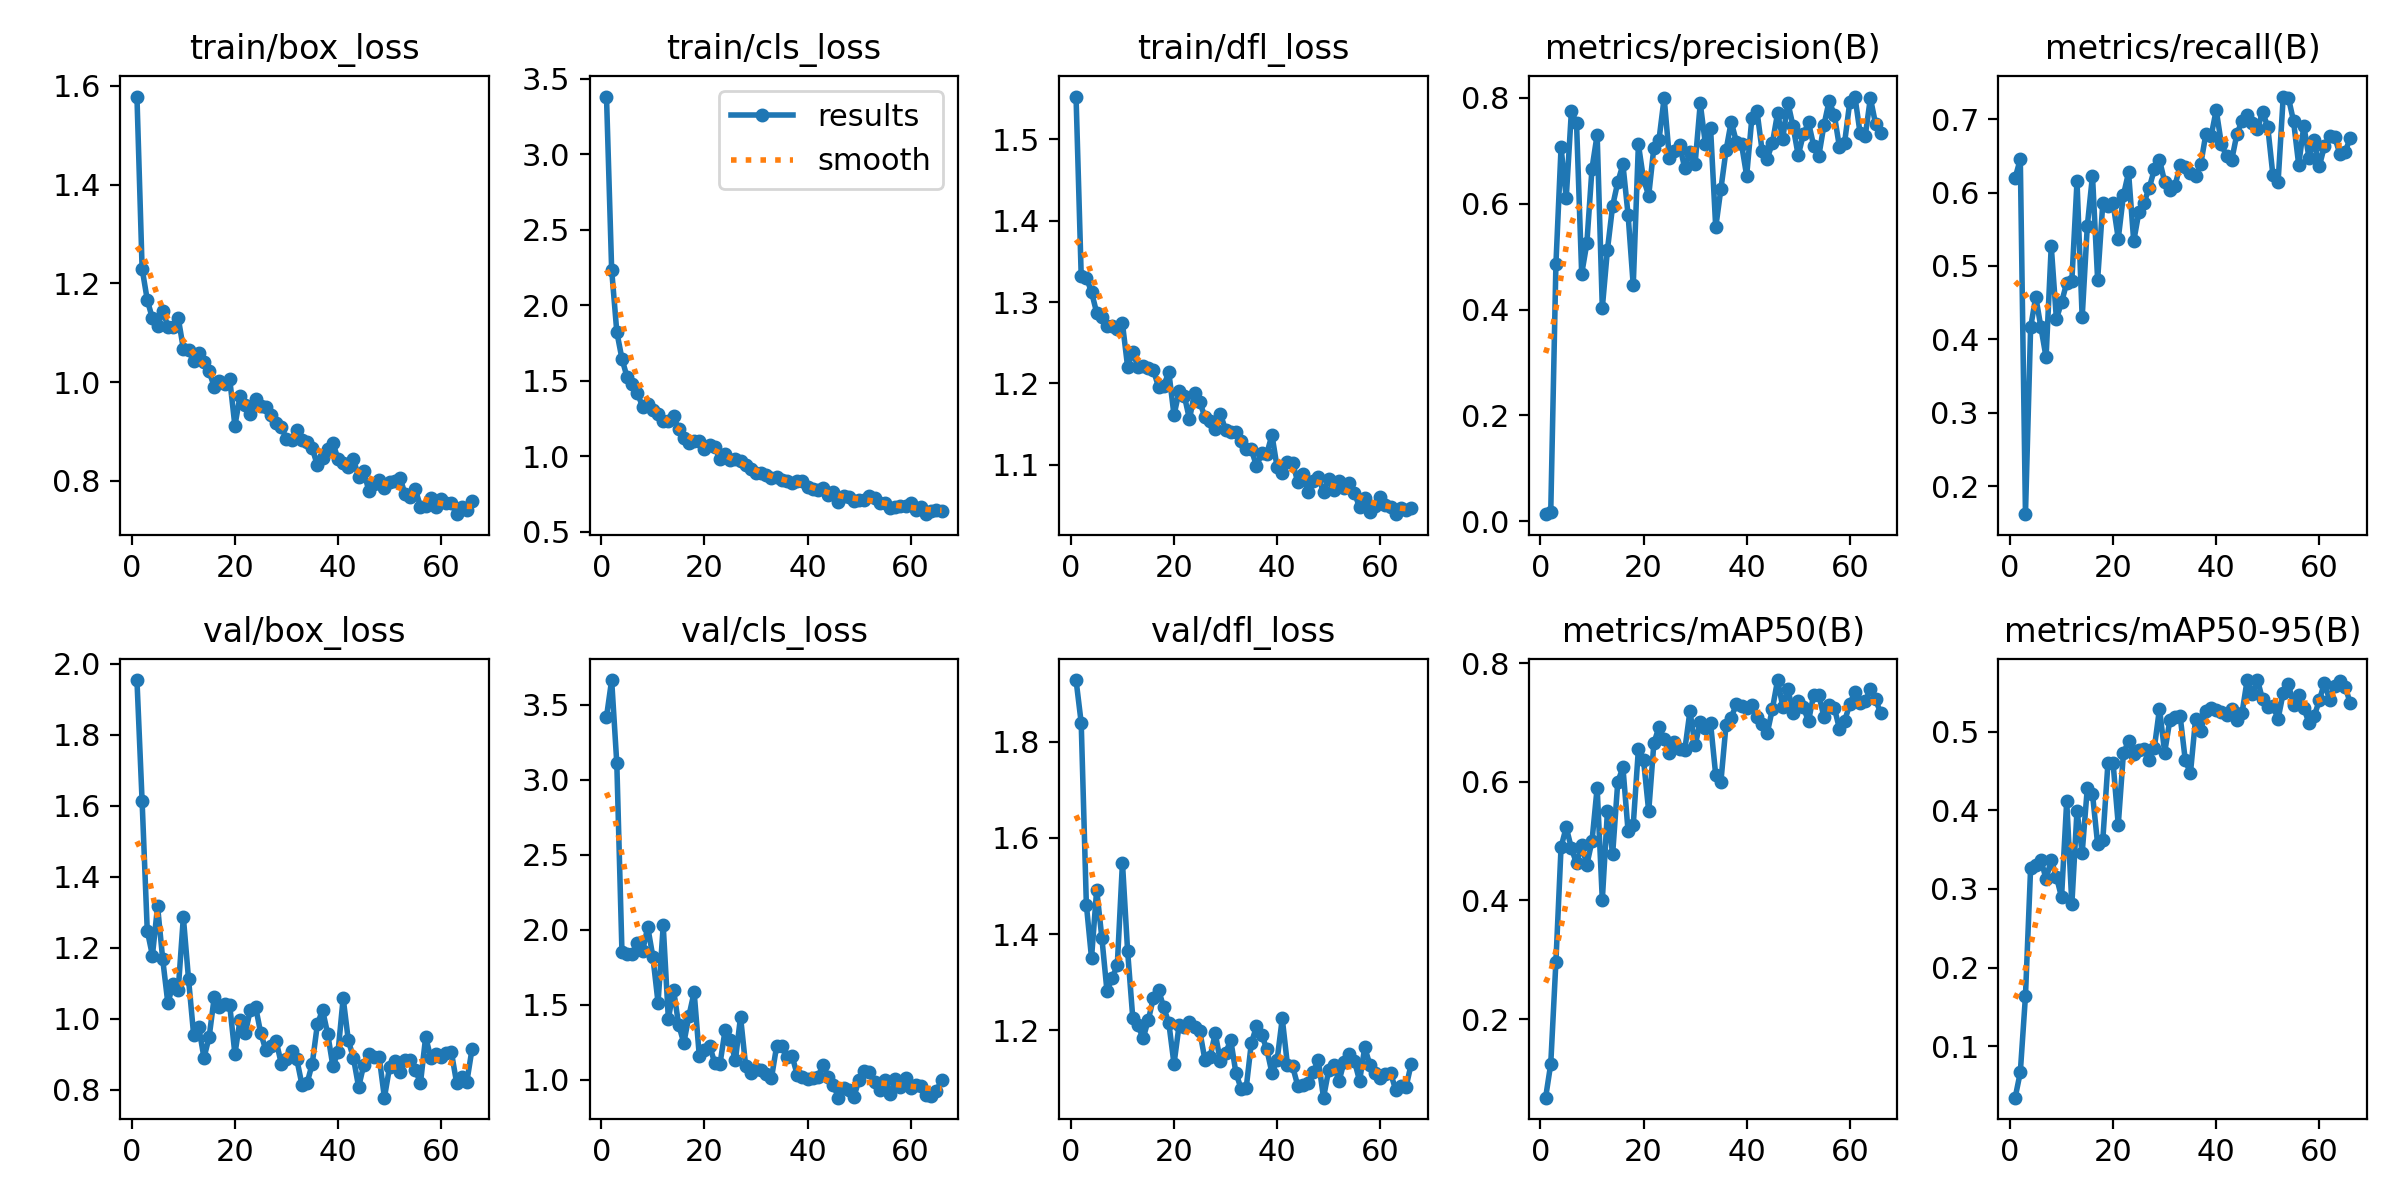

Data behind this chart, as committed beside it:
epoch, time, train/box_loss, train/cls_loss, train/dfl_loss, metrics/precision(B), metrics/recall(B), metrics/mAP50(B), metrics/mAP50-95(B), val/box_loss, val/cls_loss, val/dfl_loss, lr/pg0, lr/pg1, lr/pg2
1, 21.18, 1.578, 3.383, 1.553, 0.0135, 0.62, 0.06752, 0.03424, 1.953, 3.42, 1.928, 0.08416, 0.00016, 0.00016
2, 34.13, 1.23, 2.236, 1.332, 0.01805, 0.6454, 0.1244, 0.06654, 1.612, 3.665, 1.839, 0.06733, 0.0003267, 0.0003267
3, 46.28, 1.167, 1.824, 1.33, 0.4854, 0.1621, 0.2967, 0.1638, 1.248, 3.109, 1.461, 0.05049, 0.0004901, 0.0004901
4, 58.2, 1.129, 1.647, 1.312, 0.7065, 0.4164, 0.49, 0.3265, 1.178, 1.849, 1.35, 0.03365, 0.0006501, 0.0006501
5, 69.71, 1.113, 1.524, 1.287, 0.6108, 0.4582, 0.5236, 0.3301, 1.316, 1.837, 1.492, 0.01681, 0.0008067, 0.0008067
6, 81.54, 1.145, 1.478, 1.282, 0.7745, 0.4163, 0.4882, 0.337, 1.166, 1.838, 1.393, 0.0009505, 0.0009505, 0.0009505
7, 92.63, 1.113, 1.42, 1.271, 0.7528, 0.3756, 0.4624, 0.3128, 1.043, 1.912, 1.281, 0.0009406, 0.0009406, 0.0009406
8, 104.2, 1.112, 1.329, 1.271, 0.4676, 0.5271, 0.493, 0.337, 1.098, 1.858, 1.308, 0.0009307, 0.0009307, 0.0009307
9, 118.6, 1.13, 1.349, 1.267, 0.5252, 0.428, 0.4603, 0.3157, 1.08, 2.018, 1.335, 0.0009208, 0.0009208, 0.0009208
10, 129.5, 1.068, 1.308, 1.274, 0.6667, 0.4505, 0.5002, 0.2896, 1.286, 1.819, 1.548, 0.0009109, 0.0009109, 0.0009109
11, 141.6, 1.064, 1.281, 1.221, 0.7305, 0.4769, 0.5902, 0.412, 1.112, 1.513, 1.365, 0.000901, 0.000901, 0.000901
12, 153.2, 1.043, 1.237, 1.238, 0.4032, 0.48, 0.4011, 0.2805, 0.9538, 2.028, 1.226, 0.0008911, 0.0008911, 0.0008911
13, 165.9, 1.059, 1.238, 1.22, 0.5134, 0.6152, 0.5516, 0.3999, 0.975, 1.405, 1.211, 0.0008812, 0.0008812, 0.0008812
14, 177.7, 1.041, 1.267, 1.221, 0.596, 0.4299, 0.4777, 0.3459, 0.8898, 1.601, 1.183, 0.0008713, 0.0008713, 0.0008713
15, 191.6, 1.022, 1.179, 1.218, 0.6409, 0.5547, 0.5999, 0.4288, 0.9475, 1.366, 1.221, 0.0008614, 0.0008614, 0.0008614
16, 202.3, 0.9902, 1.12, 1.216, 0.6743, 0.623, 0.6244, 0.4211, 1.061, 1.245, 1.267, 0.0008515, 0.0008515, 0.0008515
17, 213.5, 1.002, 1.091, 1.196, 0.5794, 0.4813, 0.5166, 0.3572, 1.033, 1.427, 1.284, 0.0008416, 0.0008416, 0.0008416
18, 226.3, 0.9956, 1.105, 1.197, 0.4457, 0.5852, 0.5272, 0.3623, 1.04, 1.583, 1.248, 0.0008317, 0.0008317, 0.0008317
19, 239.1, 1.006, 1.102, 1.214, 0.7123, 0.582, 0.6554, 0.4602, 1.037, 1.157, 1.215, 0.0008218, 0.0008218, 0.0008218
20, 251.1, 0.9116, 1.047, 1.161, 0.6459, 0.5852, 0.6365, 0.4602, 0.9003, 1.195, 1.13, 0.0008119, 0.0008119, 0.0008119
21, 262, 0.9719, 1.079, 1.19, 0.6156, 0.5371, 0.5503, 0.3817, 0.9959, 1.227, 1.211, 0.000802, 0.000802, 0.000802
22, 274, 0.9536, 1.065, 1.185, 0.7062, 0.5964, 0.6651, 0.4728, 0.9581, 1.111, 1.207, 0.0007921, 0.0007921, 0.0007921
23, 285.3, 0.9356, 0.9829, 1.156, 0.7215, 0.6273, 0.6928, 0.4883, 1.025, 1.102, 1.218, 0.0007822, 0.0007822, 0.0007822
24, 297.1, 0.9654, 1.017, 1.189, 0.8002, 0.5338, 0.6721, 0.4723, 1.034, 1.329, 1.208, 0.0007723, 0.0007723, 0.0007723
25, 309.1, 0.9515, 0.9762, 1.177, 0.6872, 0.5732, 0.6479, 0.4767, 0.9597, 1.262, 1.198, 0.0007624, 0.0007624, 0.0007624
26, 322.2, 0.9488, 0.9864, 1.158, 0.6992, 0.5864, 0.6681, 0.4777, 0.911, 1.128, 1.138, 0.0007525, 0.0007525, 0.0007525
27, 336.3, 0.9344, 0.9702, 1.154, 0.7105, 0.6061, 0.6546, 0.4644, 0.9221, 1.419, 1.145, 0.0007426, 0.0007426, 0.0007426
28, 346.9, 0.9167, 0.9447, 1.143, 0.6668, 0.6315, 0.6539, 0.4796, 0.9366, 1.089, 1.194, 0.0007327, 0.0007327, 0.0007327
29, 359.9, 0.9087, 0.917, 1.162, 0.6984, 0.6444, 0.7192, 0.5297, 0.8729, 1.044, 1.135, 0.0007228, 0.0007228, 0.0007228
30, 370.8, 0.8854, 0.8911, 1.143, 0.6755, 0.6147, 0.6613, 0.4738, 0.8872, 1.071, 1.152, 0.0007129, 0.0007129, 0.0007129
31, 383.8, 0.8832, 0.8909, 1.14, 0.7898, 0.6028, 0.701, 0.5147, 0.9088, 1.061, 1.18, 0.000703, 0.000703, 0.000703
32, 395.2, 0.9024, 0.8746, 1.14, 0.7126, 0.6089, 0.6912, 0.5194, 0.8857, 1.037, 1.112, 0.0006931, 0.0006931, 0.0006931
33, 407.2, 0.8835, 0.8584, 1.129, 0.7427, 0.6373, 0.6986, 0.5204, 0.8142, 1.01, 1.079, 0.0006832, 0.0006832, 0.0006832
34, 419.6, 0.8788, 0.8616, 1.12, 0.5553, 0.6341, 0.6113, 0.4641, 0.818, 1.223, 1.08, 0.0006733, 0.0006733, 0.0006733
35, 431, 0.8662, 0.8415, 1.119, 0.6279, 0.6263, 0.6, 0.4474, 0.8727, 1.226, 1.173, 0.0006634, 0.0006634, 0.0006634
36, 442.6, 0.8312, 0.8405, 1.098, 0.7009, 0.6221, 0.6961, 0.5168, 0.984, 1.152, 1.208, 0.0006535, 0.0006535, 0.0006535
37, 454.2, 0.8471, 0.8228, 1.114, 0.755, 0.6385, 0.7079, 0.501, 1.024, 1.157, 1.191, 0.0006436, 0.0006436, 0.0006436
38, 466.2, 0.8646, 0.8354, 1.113, 0.7176, 0.6801, 0.7315, 0.5266, 0.9571, 1.032, 1.161, 0.0006337, 0.0006337, 0.0006337
39, 478, 0.8775, 0.8401, 1.136, 0.713, 0.6764, 0.7279, 0.5304, 0.8667, 1.016, 1.111, 0.0006238, 0.0006238, 0.0006238
40, 490, 0.8435, 0.7973, 1.097, 0.6528, 0.7124, 0.7245, 0.5283, 0.9045, 1.003, 1.138, 0.0006139, 0.0006139, 0.0006139
41, 502.2, 0.8352, 0.7867, 1.089, 0.7612, 0.6662, 0.7288, 0.5256, 1.058, 1.008, 1.225, 0.000604, 0.000604, 0.000604
42, 514.1, 0.8281, 0.7805, 1.103, 0.7756, 0.6494, 0.71, 0.5216, 0.9387, 1.016, 1.129, 0.0005941, 0.0005941, 0.0005941
43, 528.1, 0.8444, 0.7886, 1.103, 0.6999, 0.6442, 0.6973, 0.5297, 0.8887, 1.098, 1.125, 0.0005842, 0.0005842, 0.0005842
44, 539.2, 0.8072, 0.7449, 1.079, 0.6855, 0.6791, 0.6825, 0.5148, 0.8071, 1.019, 1.085, 0.0005743, 0.0005743, 0.0005743
45, 551.7, 0.8196, 0.7646, 1.088, 0.7152, 0.6979, 0.7232, 0.5237, 0.8697, 0.9635, 1.087, 0.0005644, 0.0005644, 0.0005644
46, 563, 0.7786, 0.6978, 1.066, 0.7712, 0.7058, 0.7717, 0.5659, 0.8989, 0.8798, 1.09, 0.0005545, 0.0005545, 0.0005545
47, 576, 0.794, 0.7405, 1.08, 0.7233, 0.6947, 0.7268, 0.5481, 0.8913, 0.9424, 1.113, 0.0005446, 0.0005446, 0.0005446
48, 588.5, 0.8011, 0.7297, 1.085, 0.7909, 0.6865, 0.7563, 0.5661, 0.8907, 0.9303, 1.138, 0.0005347, 0.0005347, 0.0005347
49, 601.5, 0.7859, 0.7077, 1.066, 0.7466, 0.7098, 0.7168, 0.5413, 0.7772, 0.8869, 1.06, 0.0005248, 0.0005248, 0.0005248
50, 613, 0.7971, 0.7103, 1.082, 0.6913, 0.6894, 0.7367, 0.5311, 0.863, 1.001, 1.117, 0.0005149, 0.0005149, 0.0005149
51, 627.6, 0.7998, 0.714, 1.069, 0.7313, 0.6235, 0.7254, 0.5334, 0.88, 1.061, 1.128, 0.000505, 0.000505, 0.000505
52, 638.4, 0.8066, 0.7373, 1.08, 0.7537, 0.6138, 0.7027, 0.5166, 0.8508, 1.052, 1.094, 0.0004951, 0.0004951, 0.0004951
53, 650.6, 0.7735, 0.7233, 1.071, 0.7096, 0.7307, 0.7469, 0.5498, 0.8822, 0.9844, 1.134, 0.0004852, 0.0004852, 0.0004852
54, 664.4, 0.7681, 0.6918, 1.077, 0.6906, 0.7291, 0.7465, 0.5611, 0.883, 0.9323, 1.151, 0.0004753, 0.0004753, 0.0004753
55, 679.1, 0.7827, 0.6886, 1.065, 0.7492, 0.6973, 0.7092, 0.5348, 0.8547, 0.9978, 1.136, 0.0004654, 0.0004654, 0.0004654
56, 689.2, 0.7479, 0.6587, 1.047, 0.7942, 0.6379, 0.7303, 0.5475, 0.8191, 0.902, 1.095, 0.0004555, 0.0004555, 0.0004555
57, 703, 0.7491, 0.6645, 1.059, 0.768, 0.6907, 0.7254, 0.5305, 0.948, 1.001, 1.164, 0.0004456, 0.0004456, 0.0004456
58, 714.5, 0.7662, 0.6696, 1.042, 0.7073, 0.6473, 0.6893, 0.5111, 0.8896, 0.9509, 1.128, 0.0004357, 0.0004357, 0.0004357
59, 726.8, 0.7472, 0.6747, 1.05, 0.7154, 0.6719, 0.7028, 0.52, 0.899, 1.009, 1.111, 0.0004258, 0.0004258, 0.0004258
60, 736.6, 0.7625, 0.6896, 1.061, 0.7921, 0.6358, 0.7306, 0.5402, 0.8923, 0.9427, 1.1, 0.0004159, 0.0004159, 0.0004159
... 6 more rows
